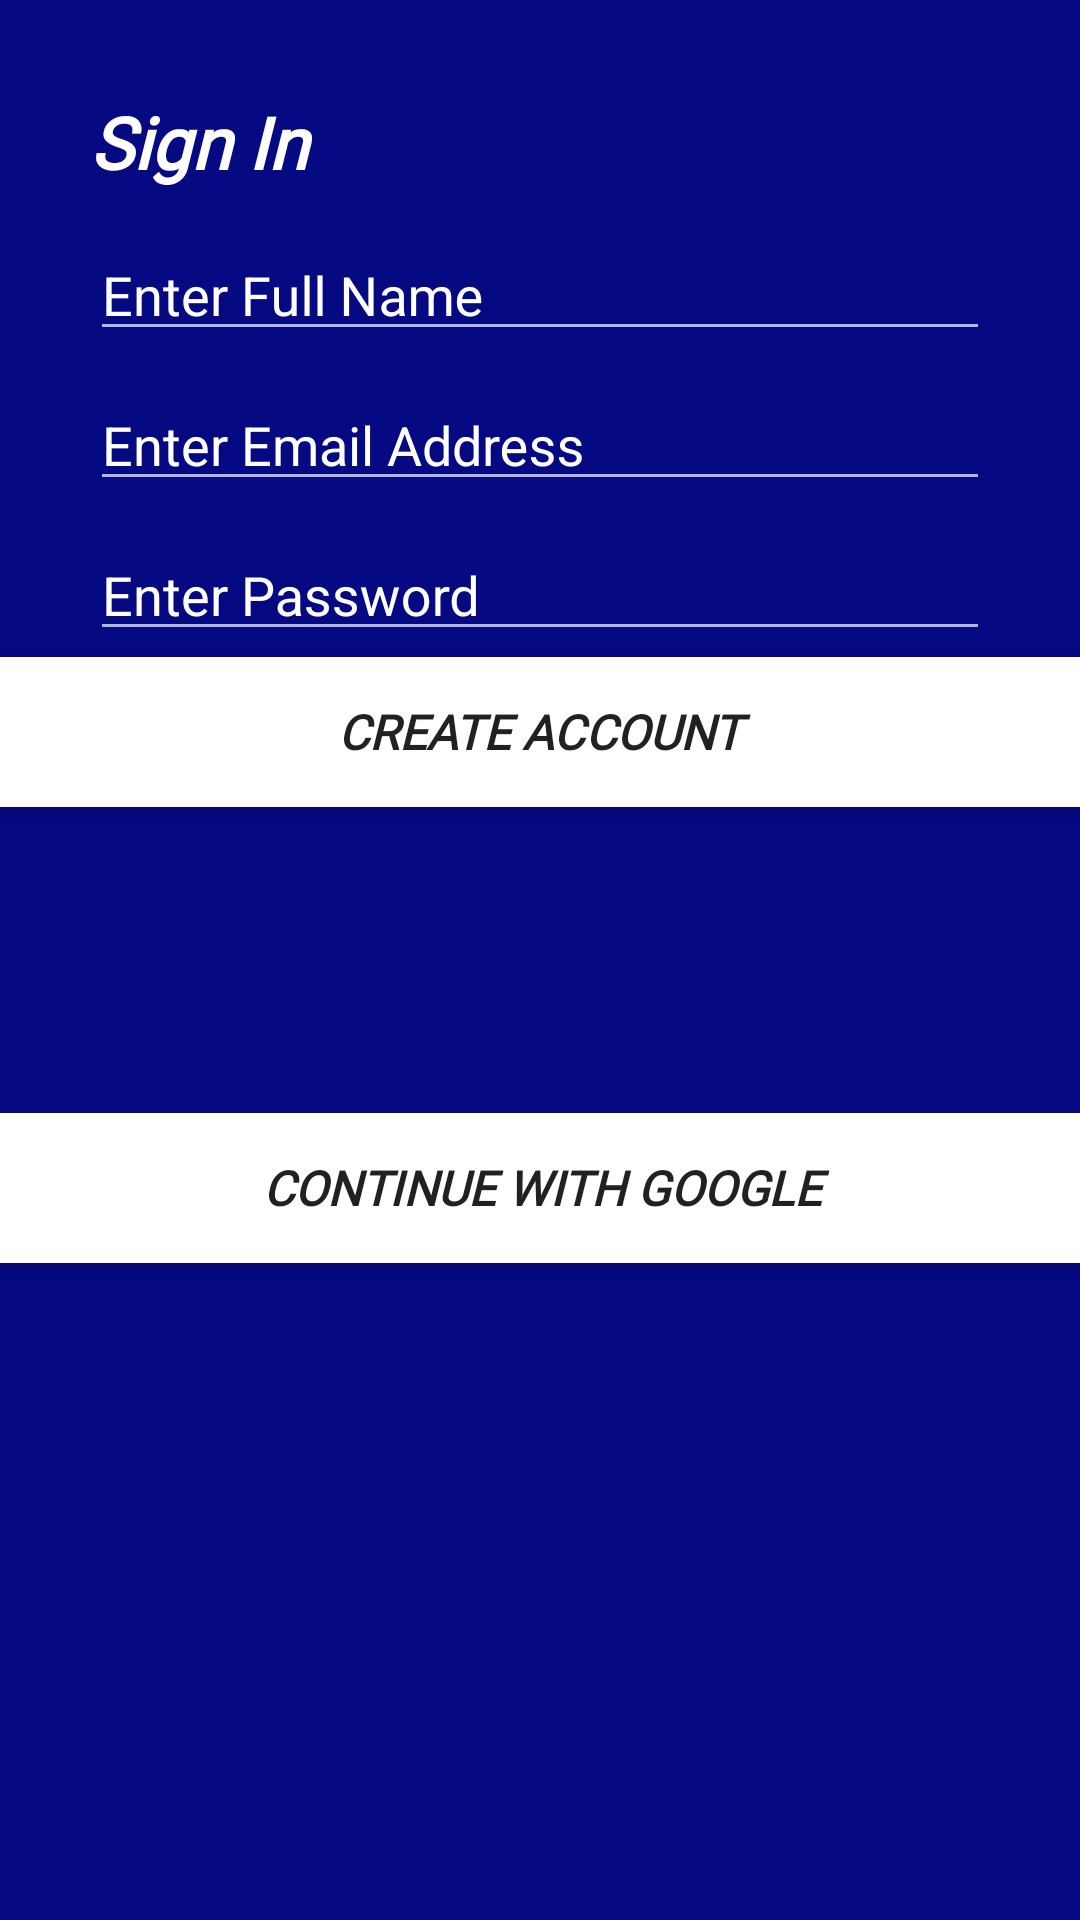

Reconstruct the res/layout file that produces this screen, plus the resources it refers to.
<!-- AndroidManifest.xml: application theme Theme.AppCompat.Light.NoActionBar -->
<!-- res/layout/activity_sign_up_form.xml -->
<?xml version="1.0" encoding="utf-8"?>
<androidx.constraintlayout.widget.ConstraintLayout xmlns:android="http://schemas.android.com/apk/res/android"
    xmlns:app="http://schemas.android.com/apk/res-auto"
    xmlns:tools="http://schemas.android.com/tools"
    android:layout_width="match_parent"
    android:layout_height="match_parent"
    android:textColor="@color/colorButton"
    android:background="@color/colorPrimary">

    <Button
        android:id="@+id/google_signIn"
        android:layout_width="370dp"
        android:layout_height="50dp"
        android:background="@drawable/rounded_corners"
        android:fontFamily="@font/aldrich"
        android:text="@string/continue_with_google"
        android:textSize="16sp"
        android:textStyle="bold|italic"
        app:layout_constraintBottom_toBottomOf="parent"
        app:layout_constraintEnd_toEndOf="parent"
        app:layout_constraintHorizontal_bias="0.487"
        app:layout_constraintStart_toStartOf="parent"
        app:layout_constraintTop_toTopOf="parent"
        app:layout_constraintVertical_bias="0.629" />

    <LinearLayout
        android:id="@+id/linearLayout"
        android:layout_width="match_parent"
        android:layout_height="wrap_content"
        android:layout_marginTop="67dp"
        android:gravity="top|center_horizontal"
        android:orientation="vertical"
        android:paddingLeft="30dp"
        android:paddingRight="30dp"
        app:layout_constraintStart_toStartOf="parent"
        app:layout_constraintTop_toTopOf="parent">

        <com.google.android.material.textfield.TextInputLayout
            android:id="@+id/reg_full_name"
            android:layout_width="match_parent"
            android:layout_height="50dp"
            android:hint="@string/enter_full_name"
            android:textColorHint="@color/white"
            android:theme="@style/Theme.White">

            <com.google.android.material.textfield.TextInputEditText
                android:layout_width="match_parent"
                android:layout_height="match_parent"
                android:inputType="text"
                android:textColor="@color/white"
                android:textColorHint="@color/white" />
        </com.google.android.material.textfield.TextInputLayout>

        <com.google.android.material.textfield.TextInputLayout
            android:id="@+id/reg_email_address"
            android:layout_width="match_parent"
            android:layout_height="50dp"
            android:hint="@string/enter_email_address"
            android:textColorHint="@color/white"
            android:theme="@style/Theme.White">

            <com.google.android.material.textfield.TextInputEditText
                android:layout_width="match_parent"
                android:layout_height="match_parent"
                android:inputType="text"
                android:textColor="@color/white" />
        </com.google.android.material.textfield.TextInputLayout>

        <com.google.android.material.textfield.TextInputLayout
            android:id="@+id/reg_password"
            android:layout_width="match_parent"
            android:layout_height="50dp"
            android:hint="@string/enter_a_password"
            android:textColorHint="@color/white"
            android:theme="@style/Theme.White">

            <com.google.android.material.textfield.TextInputEditText
                android:layout_width="match_parent"
                android:layout_height="match_parent"
                android:inputType="textPassword"
                android:textColor="@color/white" />
        </com.google.android.material.textfield.TextInputLayout>

    </LinearLayout>

    <TextView
        android:id="@+id/signUpBack"
        android:layout_width="89dp"
        android:layout_height="34dp"
        android:layout_marginStart="30dp"
        android:layout_marginTop="29dp"
        android:fontFamily="@font/aldrich"
        android:gravity="start"
        android:text="@string/sign_in_back"
        android:textColor="@color/colorButton"
        android:textSize="24sp"
        android:textStyle="bold|italic"
        app:layout_constraintBottom_toTopOf="@+id/linearLayout"
        app:layout_constraintStart_toStartOf="parent"
        app:layout_constraintTop_toTopOf="parent" />

    <ProgressBar
        android:id="@+id/progressBar"
        style="?android:attr/progressBarStyle"
        android:layout_width="wrap_content"
        android:layout_height="wrap_content"
        android:layout_marginStart="181dp"
        android:layout_marginTop="272dp"
        android:layout_marginEnd="182dp"
        android:layout_marginBottom="411dp"
        android:visibility="gone"
        app:layout_constraintBottom_toBottomOf="parent"
        app:layout_constraintEnd_toEndOf="parent"
        app:layout_constraintStart_toStartOf="parent"
        app:layout_constraintTop_toTopOf="parent" />

    <Button
        android:id="@+id/reg_create_account_btn"
        android:layout_width="370dp"
        android:layout_height="50dp"
        android:layout_marginStart="20dp"
        android:layout_marginEnd="21dp"
        android:layout_marginBottom="371dp"
        android:background="@drawable/rounded_corners"
        android:fontFamily="@font/aldrich"
        android:text="@string/create_account"
        android:textSize="16sp"
        android:textStyle="bold|italic"
        app:layout_constraintBottom_toBottomOf="parent"
        app:layout_constraintEnd_toEndOf="parent"
        app:layout_constraintStart_toStartOf="parent" />



</androidx.constraintlayout.widget.ConstraintLayout>
<!-- resources referenced by this layout -->
<resources>
  <color name="colorButton">#FFFFFFFF</color>
  <color name="colorPrimary">#050982</color>
  <color name="white">#FFFFFFFF</color>
  <!-- drawable rounded_corners (drawable-mdpi) -->
  <?xml version="1.0" encoding="utf-8"?>
  <shape xmlns:android="http://schemas.android.com/apk/res/android">
      <corners android:radius = "3dp"/>
      <solid android:color="@color/white"/>
  </shape>
  <string name="continue_with_google">Continue With Google</string>
  <string name="create_account">CREATE ACCOUNT</string>
  <string name="enter_a_password">Enter Password</string>
  <string name="enter_email_address">Enter Email Address</string>
  <string name="enter_full_name">Enter Full Name</string>
  <string name="sign_in_back">Sign In</string>
  <style name="Theme.White" parent="Theme.AppCompat">
      <item name="colorPrimary">@color/white</item>
      <item name="colorPrimaryVariant">@color/white</item>
      <item name="colorSecondary">@color/white</item>
      <item name="colorSecondaryVariant">@color/white</item>
      <item name="colorOnSecondary">@color/white</item>
      <item name="colorSurface">@color/white</item>
      
  </style>
</resources>
